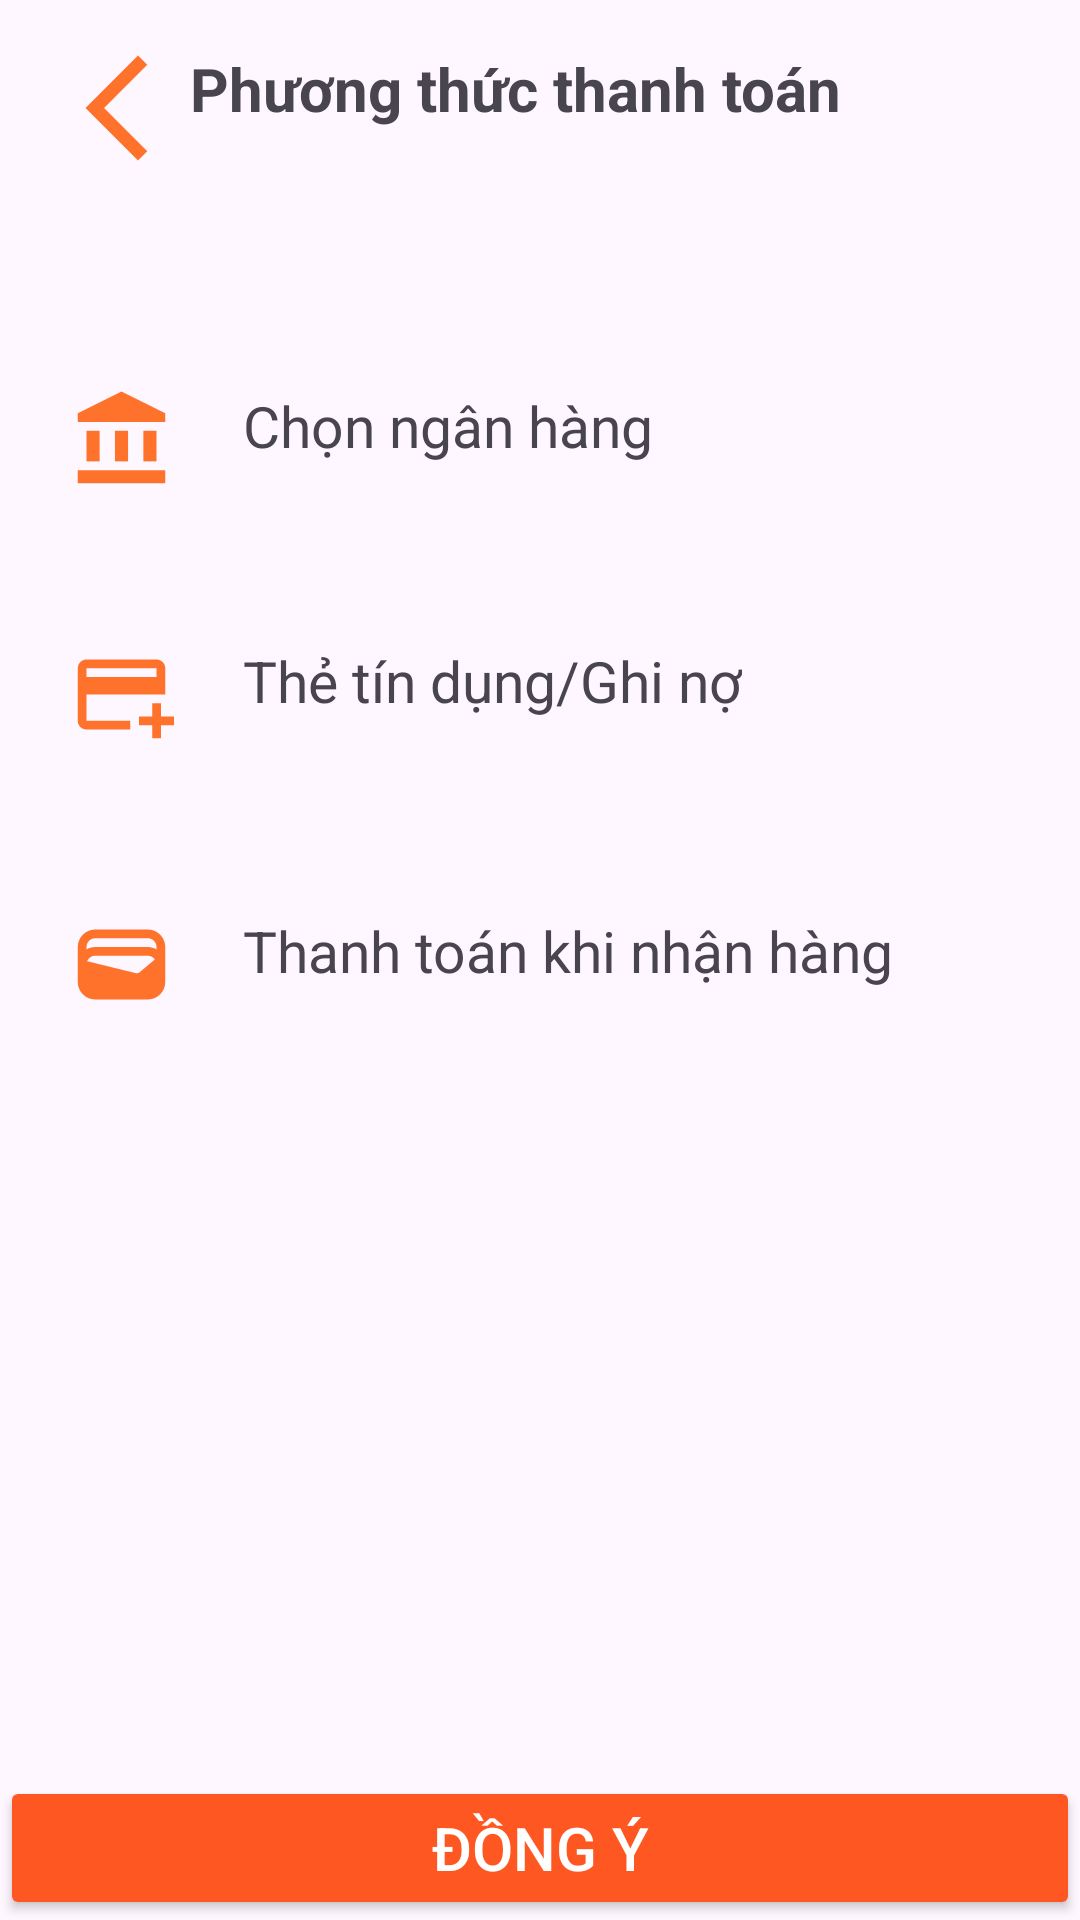

The Android layout XML behind this screen, and the referenced resources:
<!-- AndroidManifest.xml: application theme Theme.Food_app -->
<!-- res/layout/method_pay.xml -->
<?xml version="1.0" encoding="utf-8"?>
<androidx.constraintlayout.widget.ConstraintLayout xmlns:android="http://schemas.android.com/apk/res/android"
    xmlns:app="http://schemas.android.com/apk/res-auto"
    xmlns:tools="http://schemas.android.com/tools"
    android:layout_width="match_parent"
    android:layout_height="match_parent">

    <TextView
        android:id="@+id/textView3"
        android:layout_width="296dp"
        android:layout_height="48dp"
        android:layout_marginTop="16dp"
        android:text="Phương thức thanh toán"
        android:textSize="20sp"
        android:textStyle="bold"
        app:layout_constraintEnd_toEndOf="parent"
        app:layout_constraintHorizontal_bias="0.352"
        app:layout_constraintStart_toEndOf="@+id/img_backToPay"
        app:layout_constraintTop_toTopOf="parent" />

    <ImageView
        android:id="@+id/img_backToPay"
        android:layout_width="48dp"
        android:layout_height="42dp"
        android:layout_margin="15dp"
        app:layout_constraintStart_toStartOf="parent"
        app:layout_constraintTop_toTopOf="parent"
        android:src="@drawable/ic_back">

    </ImageView>

    <LinearLayout
        android:id="@+id/ll_Bank"
        android:layout_width="match_parent"
        android:layout_height="wrap_content"
        android:layout_marginTop="50dp"
        android:orientation="vertical"
        app:layout_constraintTop_toBottomOf="@+id/textView3">

        <LinearLayout
            android:layout_width="match_parent"
            android:layout_height="wrap_content"
            android:orientation="vertical">
            <RelativeLayout
                android:id="@+id/rl_bank"
                android:layout_width="match_parent"
                android:layout_height="wrap_content">
                <ImageView
                    android:id="@+id/img_bank"
                    android:layout_width="51dp"
                    android:layout_height="35dp"
                    android:layout_marginStart="15dp"
                    android:layout_marginTop="15dp"
                    android:layout_marginEnd="15dp"
                    android:layout_marginBottom="15dp"
                    android:src="@drawable/ic_bank">

                </ImageView>

                <TextView
                    android:id="@+id/tv_bank"
                    android:layout_width="wrap_content"
                    android:layout_height="wrap_content"
                    android:layout_marginTop="15dp"
                    android:layout_toEndOf="@+id/img_bank"
                    android:text="Chọn ngân hàng"
                    android:textSize="19sp">

                </TextView>

                <ImageView

                    android:id="@+id/img_arrowDownBank"
                    android:layout_width="40dp"
                    android:layout_height="40dp"
                    android:layout_alignParentEnd="true"
                    android:layout_marginTop="5dp"
                    android:layout_marginRight="10dp"
                    android:src="@drawable/ic_arrow_down">

                </ImageView>
                <ImageView
                    android:visibility="gone"
                    android:id="@+id/img_arrow_up"
                    android:layout_width="40dp"
                    android:layout_height="40dp"
                    android:layout_alignParentEnd="true"
                    android:layout_marginTop="5dp"
                    android:layout_marginRight="10dp"
                    android:src="@drawable/ic_arrow_up">
                </ImageView>
            </RelativeLayout>
        </LinearLayout>

        <RelativeLayout
            android:visibility="gone"
            android:id="@+id/rl_hideshow"
            android:layout_width="match_parent"
            android:layout_height="wrap_content">

            <LinearLayout
                android:id="@+id/ll_MB_bank"
                android:layout_width="wrap_content"
                android:layout_height="wrap_content"
                android:layout_marginLeft="35dp"
                android:layout_marginTop="10dp"
                android:orientation="vertical">

                <ImageView
                    android:id="@+id/img_MBbank"
                    android:layout_width="80dp"
                    android:layout_height="80dp"
                    android:src="@drawable/mb">

                </ImageView>

                <TextView
                    android:id="@+id/tv_MBbank"
                    android:layout_width="match_parent"
                    android:layout_height="wrap_content"
                    android:layout_marginStart="0dp"
                    android:text="MB Bank"
                    android:textAlignment="center"
                    android:textSize="18sp">

                </TextView>
            </LinearLayout>

            <LinearLayout
                android:id="@+id/ll_VPbank"
                android:layout_width="wrap_content"
                android:layout_height="wrap_content"
                android:layout_marginLeft="50dp"
                android:layout_marginTop="10dp"
                android:layout_toRightOf="@+id/ll_MB_bank"
                android:orientation="vertical">

                <ImageView
                    android:id="@+id/img_VPbank"
                    android:layout_width="80dp"
                    android:layout_height="80dp"
                    android:src="@drawable/vpbank">

                </ImageView>

                <TextView
                    android:id="@+id/tv_VPbank"
                    android:layout_width="match_parent"
                    android:layout_height="wrap_content"
                    android:layout_marginStart="0dp"
                    android:text="VP bank"
                    android:textAlignment="center"
                    android:textSize="18sp">

                </TextView>
            </LinearLayout>

            <LinearLayout
                android:id="@+id/ll_ViettinBank"
                android:layout_width="wrap_content"
                android:layout_height="wrap_content"
                android:layout_marginLeft="50dp"
                android:layout_marginTop="10dp"
                android:layout_toRightOf="@+id/ll_VPbank"
                android:orientation="vertical">

                <ImageView
                    android:id="@+id/img_viettinBank"
                    android:layout_width="80dp"
                    android:layout_height="80dp"
                    android:src="@drawable/viettinbank">

                </ImageView>

                <TextView
                    android:id="@+id/tv_ViettinBank"
                    android:layout_width="match_parent"
                    android:layout_height="wrap_content"
                    android:layout_marginStart="0dp"
                    android:text="Viettin bank"
                    android:textAlignment="center"
                    android:textSize="18sp">

                </TextView>
            </LinearLayout>

        </RelativeLayout>

    </LinearLayout>

    <RelativeLayout
        android:id="@+id/rl_Card"
        android:layout_width="match_parent"
        android:layout_height="70dp"
        android:layout_marginTop="20dp"
        app:layout_constraintEnd_toEndOf="parent"
        app:layout_constraintHorizontal_bias="0.0"
        app:layout_constraintStart_toStartOf="parent"
        app:layout_constraintTop_toBottomOf="@+id/ll_Bank">

        <ImageView
            android:id="@+id/img_cardBank"
            android:layout_width="51dp"
            android:layout_height="35dp"
            android:layout_marginStart="15dp"
            android:layout_marginTop="15dp"
            android:layout_marginEnd="15dp"
            android:layout_marginBottom="15dp"
            android:src="@drawable/ic_card_bank">

        </ImageView>

        <TextView
            android:id="@+id/tv_card"
            android:layout_width="wrap_content"
            android:layout_height="wrap_content"
            android:layout_marginTop="15dp"
            android:layout_toEndOf="@+id/img_cardBank"
            android:text="Thẻ tín dụng/Ghi nợ"
            android:textSize="19sp">

        </TextView>

    </RelativeLayout>

    <RelativeLayout
        android:id="@+id/rl_cash"
        android:layout_width="match_parent"
        android:layout_height="70dp"
        android:layout_marginTop="20dp"
        app:layout_constraintEnd_toEndOf="parent"
        app:layout_constraintHorizontal_bias="0.0"
        app:layout_constraintStart_toStartOf="parent"
        app:layout_constraintTop_toBottomOf="@+id/rl_Card">

        <ImageView
            android:id="@+id/img_cash"
            android:layout_width="51dp"
            android:layout_height="35dp"
            android:layout_marginStart="15dp"
            android:layout_marginTop="15dp"
            android:layout_marginEnd="15dp"
            android:layout_marginBottom="15dp"
            android:src="@drawable/ic_wallet">

        </ImageView>

        <TextView
            android:id="@+id/tv_titleMehtodPay"
            android:layout_width="wrap_content"
            android:layout_height="wrap_content"
            android:layout_marginTop="15dp"
            android:layout_toEndOf="@+id/img_cash"
            android:text="Thanh toán khi nhận hàng"
            android:textSize="19sp">

        </TextView>

    </RelativeLayout>

    <Button
        style="@style/BUTTON"
        android:id="@+id/btn_oke"
        android:layout_width="match_parent"
        android:layout_height="wrap_content"
        android:backgroundTint="#FF5722"
        android:text="Đồng ý"
        android:textSize="20sp"
        app:layout_constraintBottom_toBottomOf="parent"
        app:layout_constraintEnd_toEndOf="parent"
        app:layout_constraintStart_toStartOf="parent">

    </Button>
</androidx.constraintlayout.widget.ConstraintLayout>
<!-- resources referenced by this layout -->
<resources>
  <!-- drawable ic_back (drawable) -->
  <vector android:height="24dp" android:tint="#FF722C"
      android:viewportHeight="24" android:viewportWidth="24"
      android:width="24dp" xmlns:android="http://schemas.android.com/apk/res/android">
      <path android:fillColor="@android:color/white" android:pathData="M17.77,3.77l-1.77,-1.77l-10,10l10,10l1.77,-1.77l-8.23,-8.23z"/>
  </vector>
  <!-- drawable ic_bank (drawable) -->
  <vector android:height="24dp" android:tint="#FF722C"
      android:viewportHeight="24" android:viewportWidth="24"
      android:width="24dp" xmlns:android="http://schemas.android.com/apk/res/android">
      <path android:fillColor="@android:color/white" android:pathData="M4,10h3v7h-3z"/>
      <path android:fillColor="@android:color/white" android:pathData="M10.5,10h3v7h-3z"/>
      <path android:fillColor="@android:color/white" android:pathData="M2,19h20v3h-20z"/>
      <path android:fillColor="@android:color/white" android:pathData="M17,10h3v7h-3z"/>
      <path android:fillColor="@android:color/white" android:pathData="M12,1l-10,5l0,2l20,0l0,-2z"/>
  </vector>
  <!-- drawable ic_card_bank (drawable) -->
  <vector android:height="24dp" android:tint="#FF722C"
      android:viewportHeight="24" android:viewportWidth="24"
      android:width="24dp" xmlns:android="http://schemas.android.com/apk/res/android">
      <path android:fillColor="@android:color/white" android:pathData="M20,4H4C2.89,4 2.01,4.89 2.01,6L2,18c0,1.11 0.89,2 2,2h10v-2H4v-6h18V6C22,4.89 21.11,4 20,4zM20,8H4V6h16V8zM24,17v2h-3v3h-2v-3h-3v-2h3v-3h2v3H24z"/>
  </vector>
  <!-- drawable ic_wallet (drawable) -->
  <vector android:height="24dp" android:tint="#FF722C"
      android:viewportHeight="24" android:viewportWidth="24"
      android:width="24dp" xmlns:android="http://schemas.android.com/apk/res/android">
      <path android:fillColor="@android:color/white" android:pathData="M18,4H6C3.79,4 2,5.79 2,8v8c0,2.21 1.79,4 4,4h12c2.21,0 4,-1.79 4,-4V8C22,5.79 20.21,4 18,4zM16.14,13.77c-0.24,0.2 -0.57,0.28 -0.88,0.2L4.15,11.25C4.45,10.52 5.16,10 6,10h12c0.67,0 1.26,0.34 1.63,0.84L16.14,13.77zM6,6h12c1.1,0 2,0.9 2,2v0.55C19.41,8.21 18.73,8 18,8H6C5.27,8 4.59,8.21 4,8.55V8C4,6.9 4.9,6 6,6z"/>
  </vector>
  <!-- drawable mb: png bitmap (drawable, 25577 bytes) -->
  <!-- drawable viettinbank: png bitmap (drawable, 84021 bytes) -->
  <!-- drawable vpbank: png bitmap (drawable, 70008 bytes) -->
  <style name="BUTTON">
          <item name="android:backgroundTint">
              @color/orange_2
          </item>
          <item name="android:textColor">@color/white</item>
      </style>
  <style name="Theme.Food_app" parent="Base.Theme.Food_app" />
  <color name="orange_2">#FA6C3F</color>
  <color name="white">#FFFFFFFF</color>
  <style name="Base.Theme.Food_app" parent="Theme.Material3.DayNight.NoActionBar">
          
          
      </style>
</resources>
